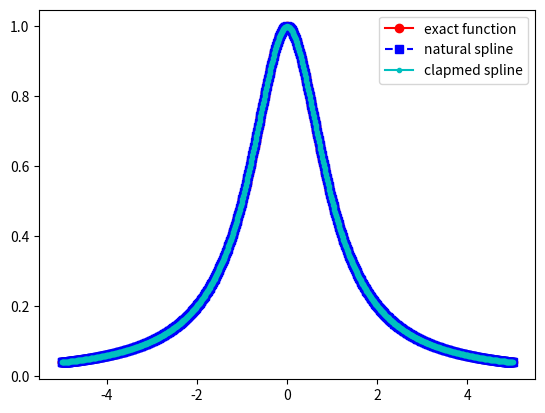
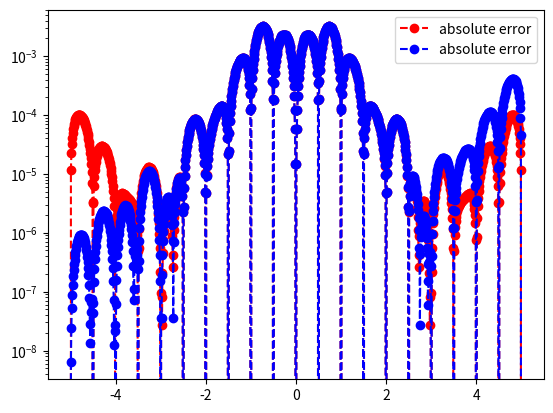

These charts were generated, in order, by the following Python code:
import matplotlib.pyplot as plt
import numpy as np
import math
from numpy.linalg import inv 
from numpy.linalg import norm


def driver():
    
    f = lambda x: 1/(1+x**2)
    fp = lambda x: -2*x/(1.+x**2)**2
    a = -5
    b = 5
    
    ''' create points you want to evaluate at'''
    Neval = 1000
    xeval =  np.linspace(a,b,Neval+1)
    
    ''' number of intervals'''
    Nint = 20
    xint = np.linspace(a,b,Nint+1)
    yint = f(xint)
    yintp = fp(xint)
    
    
    (M,C,D) = create_natural_spline(yint,xint,Nint)
    (M1,C1,D1)= create_clamped_spline(yint,xint,Nint,yintp)
    
    print('M =', M)
#    print('C =', C)
#    print('D=', D)
    
    yeval = eval_cubic_spline(xeval,Neval,xint,Nint,M,C,D)
    yeval_c = eval_cubic_spline(xeval,Neval,xint,Nint,M1,C1,D1)
    
#    print('yeval = ', yeval)
    
    ''' evaluate f at the evaluation points'''
    fex = f(xeval)
        
    nerr = norm(fex-yeval)
    print('nerr = ', nerr)
    
    plt.figure()    
    plt.plot(xeval,fex,'ro-',label='exact function')
    plt.plot(xeval,yeval,'bs--',label='natural spline')
    plt.plot(xeval,yeval_c,'c.-',label='clapmed spline') 
    plt.legend()
    plt.show()
     
    err = abs(yeval-fex)
    plt.figure() 
    plt.semilogy(xeval,err,'ro--',label='absolute error')
    err1 = abs(yeval_c-fex)
    plt.semilogy(xeval,err1,'bo--',label='absolute error')
    plt.legend()
    plt.show()
    
def create_natural_spline(yint,xint,N):

#    create the right  hand side for the linear system
    b = np.zeros(N+1)
#  vector values
    h = np.zeros(N+1)  
    for i in range(1,N):
       hi = xint[i]-xint[i-1]
       hip = xint[i+1] - xint[i]
       b[i] = (yint[i+1]-yint[i])/hip - (yint[i]-yint[i-1])/hi
       h[i-1] = hi
       h[i] = hip

#  create matrix so you can solve for the M values
# This is made by filling one row at a time 
    A = np.zeros((N+1,N+1))
    A[0][0] = 1.0
    for j in range(1,N):
       A[j][j-1] = h[j-1]/6
       A[j][j] = (h[j]+h[j-1])/3 
       A[j][j+1] = h[j]/6
    A[N][N] = 1

    Ainv = inv(A)
    
    M  = Ainv.dot(b)

#  Create the linear coefficients
    C = np.zeros(N)
    D = np.zeros(N)
    for j in range(N):
       C[j] = yint[j]/h[j]-h[j]*M[j]/6
       D[j] = yint[j+1]/h[j]-h[j]*M[j+1]/6
    return(M,C,D)
       
def eval_local_spline(xeval,xi,xip,Mi,Mip,C,D):
# Evaluates the local spline as defined in class
# xip = x_{i+1}; xi = x_i
# Mip = M_{i+1}; Mi = M_i

    hi = xip-xi
    yeval = (Mi*(xip-xeval)**3 +(xeval-xi)**3*Mip)/(6*hi) \
            + C*(xip-xeval) + D*(xeval-xi)
    return yeval 
    
    
def  eval_cubic_spline(xeval,Neval,xint,Nint,M,C,D):
    
    yeval = np.zeros(Neval+1)
    
    for j in range(Nint):
        '''find indices of xeval in interval (xint(jint),xint(jint+1))'''
        '''let ind denote the indices in the intervals'''
        atmp = xint[j]
        btmp= xint[j+1]
        
#   find indices of values of xeval in the interval
        ind= np.where((xeval >= atmp) & (xeval <= btmp))
        xloc = xeval[ind]

# evaluate the spline
        yloc = eval_local_spline(xloc,atmp,btmp,M[j],M[j+1],C[j],D[j])
#        print('yloc = ', yloc)
#   copy into yeval
        yeval[ind] = yloc

    return(yeval)
    
def create_clamped_spline(yint,xint,N,yintp):

#    create the right  hand side for the linear system
    b = np.zeros(N+1)
#  vector values
    h = np.zeros(N+1)  
    for i in range(1,N):
       hi = xint[i]-xint[i-1]
       hip = xint[i+1] - xint[i]
       b[i] = (yint[i+1]-yint[i])/hip - (yint[i]-yint[i-1])/hi
       h[i-1] = hi
       h[i] = hip
    b[0] = -yintp[0]+(yint[1]-yint[0])/h[0]
    b[N] = -yintp[N]+ (yint[N]-yint[N-1])/h[N-1]
#  create matrix so you can solve for the M values
# This is made by filling one row at a time 
    A = np.zeros((N+1,N+1))
    A[0][0] = h[0]/3
    A[0][1]= h[0]/6
    for j in range(1,N):
       A[j][j-1] = h[j-1]/6
       A[j][j] = (h[j]+h[j-1])/3 
       A[j][j+1] = h[j]/6
    A[N][N-1]=h[N-1]/6
    A[N][N] = h[N-1]/3

    Ainv = inv(A)
    
    M1  = Ainv.dot(b)
    
#  Create the linear coefficients
    C1 = np.zeros(N)
    D1 = np.zeros(N)
    for j in range(N):
       C1[j] = yint[j]/h[j]-h[j]*M1[j]/6
       D1[j] = yint[j+1]/h[j]-h[j]*M1[j+1]/6
    return(M1,C1,D1)
           
driver()               

